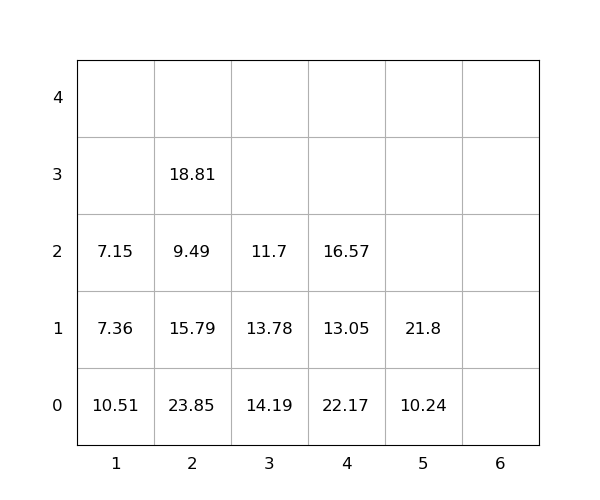

The file beside this chart, header and first rows:
idx, loc_x, loc_y, loc_z, weight, group, score, seq, reloc, size(ft)
1, 5, 0, 0, 10.24, 0, 10.24, 0, 0, 20
2, 1, 0, 0, 10.51, 0, 10.51, 0, 1, 20
3, 2, 0, 0, 23.85, 0, 23.85, 0, 1.0, 20
4, 2, 0, 1, 15.79, 0, 15.79, 0, 1.0, 20
5, 5, 0, 1, 21.8, 0, 21.8, 0, 1.0, 20
6, 4, 0, 0, 22.17, 0, 22.17, 1, 1, 20
7, 1, 0, 1, 7.36, 0, 7.36, 2, 1.0, 20
8, 2, 0, 2, 9.49, 0, 9.49, 3, 1.0, 20
9, 2, 0, 3, 18.81, 0, 18.81, 4, 1.0, 20
10, 4, 0, 1, 13.05, 0, 13.05, 5, 1.0, 20
11, 4, 0, 2, 16.57, 0, 16.57, 6, 1.0, 20
12, 3, 0, 0, 14.19, 0, 14.19, 7, 1.0, 20
13, 3, 0, 1, 13.78, 0, 13.78, 8, 1.0, 20
14, 3, 0, 2, 11.7, 0, 11.7, 9, 1.0, 20
15, 1, 0, 2, 7.15, 0, 7.15, 10, 1.0, 20
